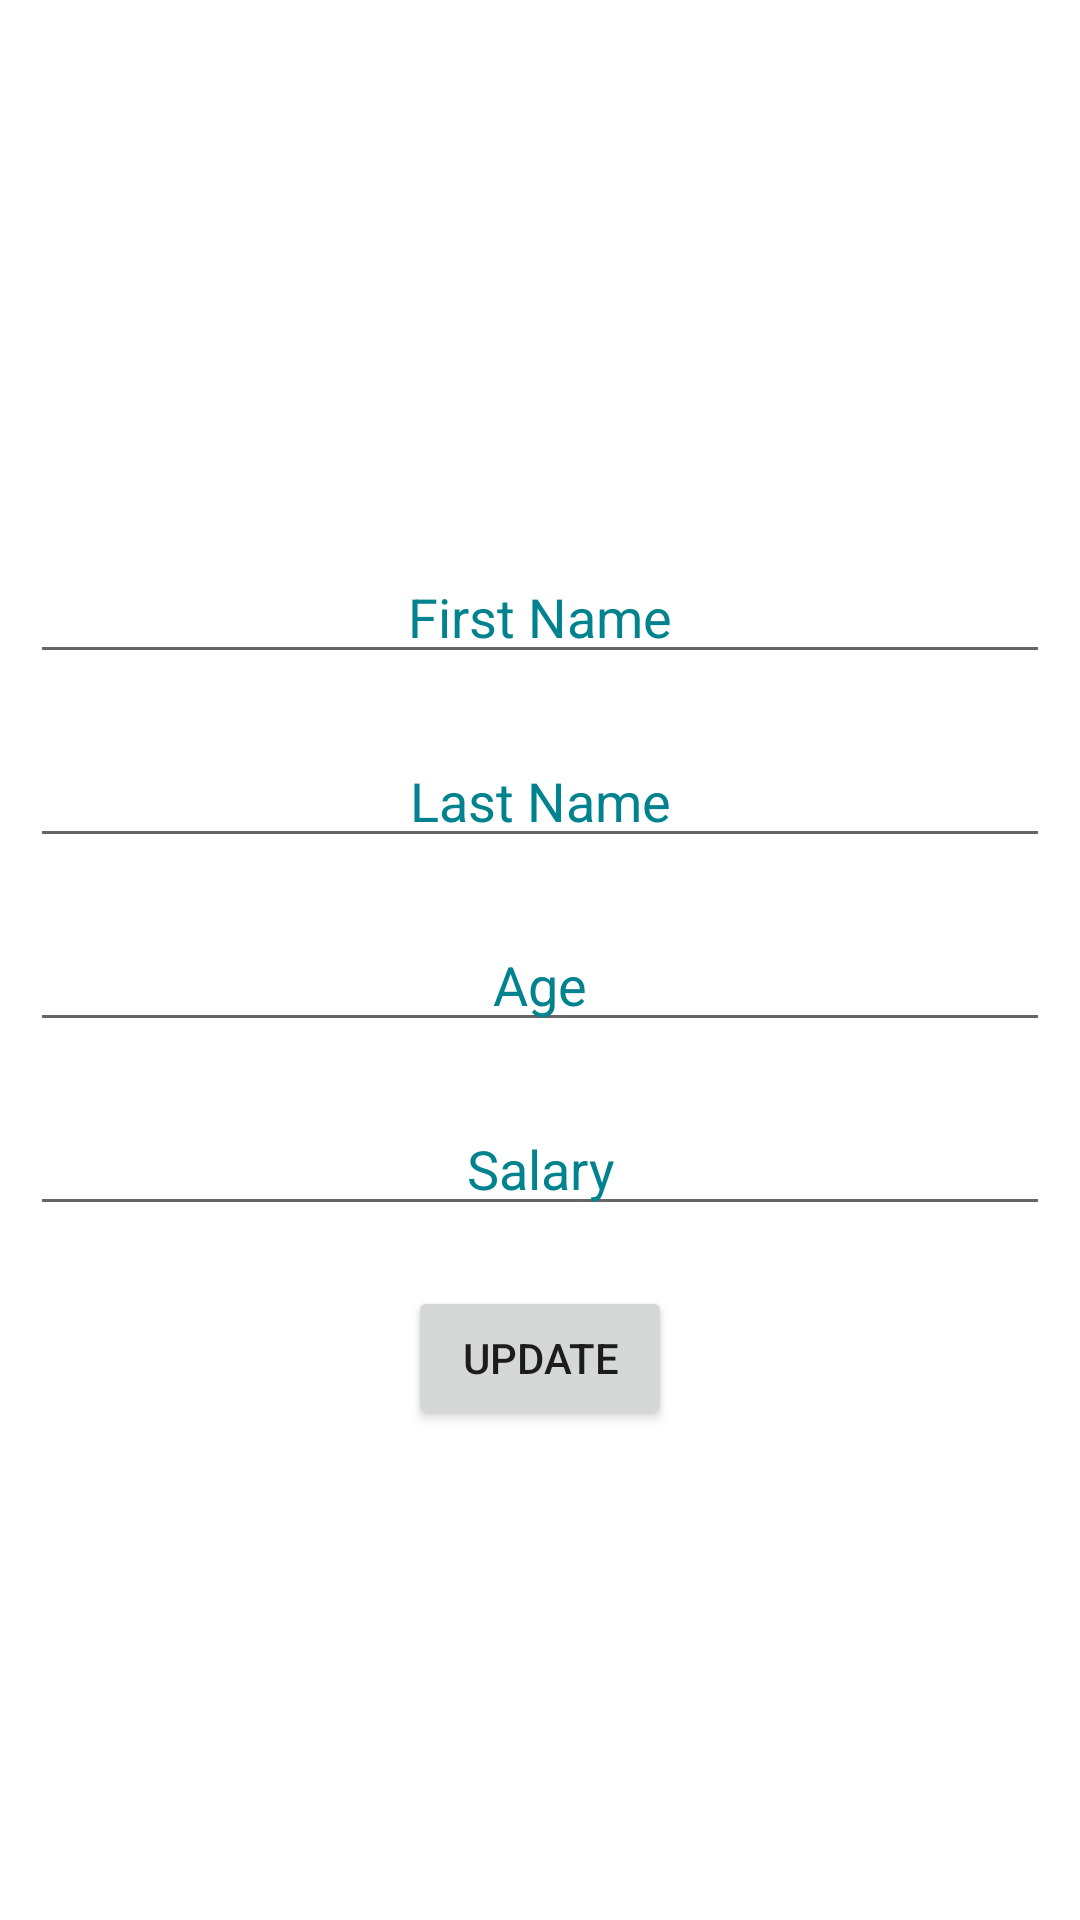

The Android layout XML behind this screen, and the referenced resources:
<!-- AndroidManifest.xml: application theme Theme.Employee -->
<!-- res/layout/update_dialog.xml -->
<?xml version="1.0" encoding="utf-8"?>
<LinearLayout xmlns:android="http://schemas.android.com/apk/res/android"
    xmlns:tools="http://schemas.android.com/tools"
    android:layout_width="match_parent"
    android:layout_height="500dp"
    android:orientation="vertical"
    android:padding="10dp"
    android:background="@drawable/dialog_bg"
    android:gravity="center">

    <EditText
        android:id="@+id/etEmpFName"
        android:layout_width="match_parent"
        android:layout_height="wrap_content"
        android:layout_marginTop="20dp"
        android:hint="First Name"
        android:gravity="center"
        android:textColorHint="#00838F"
        android:inputType="textPersonName"/>

    <EditText
        android:id="@+id/etEmpLName"
        android:layout_width="match_parent"
        android:layout_height="wrap_content"
        android:layout_marginTop="20dp"
        android:hint="Last Name"
        android:gravity="center"
        android:textColorHint="#00838F"
        android:inputType="textPersonName"/>

    <EditText
        android:id="@+id/etEmpAge"
        android:layout_width="match_parent"
        android:layout_height="wrap_content"
        android:layout_marginTop="20dp"
        android:hint="Age"
        android:gravity="center"
        android:textColorHint="#00838F"
        android:inputType="phone"/>

    <EditText
        android:id="@+id/etEmpSalary"
        android:layout_width="match_parent"
        android:layout_height="wrap_content"
        android:layout_marginTop="20dp"
        android:gravity="center"
        android:hint="Salary"
        android:inputType="phone"
        android:textColorHint="#00838F"
        tools:ignore="TextContrastCheck" />

    <Button
        android:id="@+id/btnUpdateData"
        android:layout_width="wrap_content"
        android:layout_height="wrap_content"
        android:layout_gravity="center"
        android:layout_marginTop="20dp"
        android:text="Update"/>

</LinearLayout>
<!-- resources referenced by this layout -->
<resources>
  <style name="Theme.Employee" parent="Theme.MaterialComponents.DayNight.DarkActionBar">
          
          <item name="colorPrimary">@color/purple_500</item>
          <item name="colorPrimaryVariant">@color/purple_700</item>
          <item name="colorOnPrimary">@color/white</item>
          
          <item name="colorSecondary">@color/teal_200</item>
          <item name="colorSecondaryVariant">@color/teal_700</item>
          <item name="colorOnSecondary">@color/black</item>
          
          <item name="android:statusBarColor">?attr/colorPrimaryVariant</item>
          
      </style>
  <!-- not gathered from this repository: default colours our renderer supplied (Android Studio template values) -->
  <color name="purple_500">#FF6200EE</color>
  <color name="purple_700">#FF3700B3</color>
  <color name="teal_200">#FF03DAC5</color>
  <color name="teal_700">#FF018786</color>
  <color name="black">#FF000000</color>
  <color name="white">#FFFFFFFF</color>
</resources>
